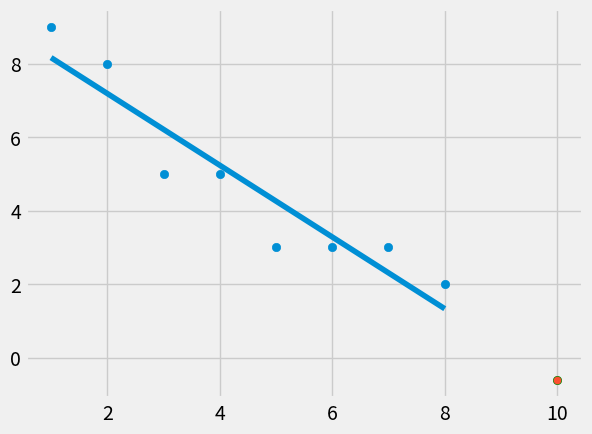

Generate this figure with matplotlib:
# We are going to implement a linear regression with degree one.
# Simple equation would be y = mx + c
#
# Formula to find m,
#       mean(x).mean(y) - mean(xy)
#  m = ----------------------------
#       sqr(mean(x)) - mean(sqr(x))
#
# Formula to find c,
#  c = mean(y) - m.mean(x)

from statistics import mean
import numpy as np
import matplotlib.pyplot as plot
from matplotlib import style

x = [1,2,3,4,5,6,7,8]
y = [9,8,5,5,3,3,3,2]
x = np.array(x, dtype=float)
y = np.array(y, dtype=float)

style.use('fivethirtyeight')
plot.scatter(x, y)
# plot.show()
# plot.hold()

def best_fit(x, y):
    m = ((mean(x) * mean(y)) - mean(x * y)) / ((mean(x) ** 2) - mean(x ** 2))
    c = mean(y) - m * mean(x)
    return m, c


m, c = best_fit(x, y)
print(m,c)

regressionLine = [(m * x_ + c) for x_ in x]
# The above equation is equivalent to the following
# for x_ in x:
#     regressionLine.append(m*x_ + c)

predictX = 10
predictY = m * predictX + c

plot.scatter(predictX, predictY, edgecolors='g')

plot.plot(x, regressionLine)
plot.show()